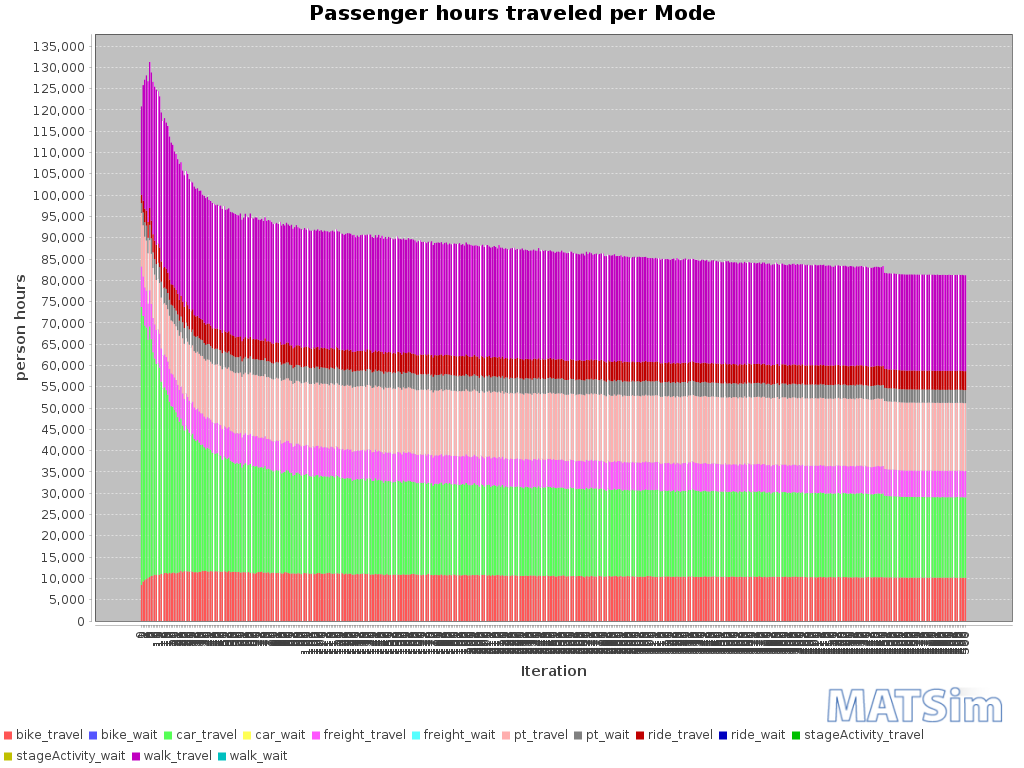

The data file committed next to this chart (first rows):
Iteration; bike_travel; bike_wait; car_travel; car_wait; freight_travel; freight_wait; pt_travel; pt_wait; ride_travel; ride_wait; stageActivity_travel; stageActivity_wait; walk_travel; walk_wait
0; 8476; 0; 65259; 0; 9499; 0; 12568; 2317; 1942; 0; 0; 0; 20786; 0
1; 9280; 0; 62342; 0; 9276; 0; 12021; 2996; 2772; 0; 0; 0; 27132; 0
2; 9601; 0; 59798; 0; 8944; 0; 11923; 3373; 3190; 0; 0; 0; 30252; 0
3; 9832; 0; 59088; 0; 8662; 0; 11763; 3502; 3506; 0; 0; 0; 31773; 0
4; 10133; 0; 55929; 0; 8452; 0; 11832; 3605; 3742; 0; 0; 0; 33046; 0
5; 10333; 0; 58860; 0; 8457; 0; 11774; 3603; 3973; 0; 0; 0; 34270; 0
6; 10562; 0; 55626; 0; 8253; 0; 11784; 3609; 4163; 0; 0; 0; 34782; 0
7; 10662; 0; 52448; 0; 8023; 0; 11765; 3649; 4255; 0; 0; 0; 35801; 0
8; 10889; 0; 50762; 0; 7993; 0; 11704; 3623; 4357; 0; 0; 0; 36111; 0
9; 10812; 0; 49546; 0; 7958; 0; 11754; 3739; 4547; 0; 0; 0; 36390; 0
10; 10825; 0; 49701; 0; 7920; 0; 11928; 3739; 4529; 0; 0; 0; 35735; 0
11; 10856; 0; 48637; 0; 7947; 0; 11926; 3720; 4606; 0; 0; 0; 35505; 0
12; 11058; 0; 45158; 0; 7797; 0; 11959; 3700; 4732; 0; 0; 0; 34993; 0
13; 10882; 0; 43734; 0; 7693; 0; 12095; 3752; 4772; 0; 0; 0; 34480; 0
14; 11295; 0; 43590; 0; 7697; 0; 12046; 3686; 4795; 0; 0; 0; 34970; 0
15; 11280; 0; 42931; 0; 7771; 0; 12245; 3768; 4768; 0; 0; 0; 34262; 0
16; 11167; 0; 41979; 0; 7776; 0; 12312; 3774; 4755; 0; 0; 0; 34457; 0
17; 11271; 0; 40244; 0; 7686; 0; 12472; 3737; 4782; 0; 0; 0; 33542; 0
18; 11201; 0; 39254; 0; 7689; 0; 12443; 3685; 4805; 0; 0; 0; 33235; 0
19; 11387; 0; 38913; 0; 7606; 0; 12456; 3678; 4843; 0; 0; 0; 32917; 0
20; 11356; 0; 38243; 0; 7596; 0; 12536; 3746; 4850; 0; 0; 0; 31924; 0
21; 11189; 0; 37830; 0; 7555; 0; 12631; 3686; 4859; 0; 0; 0; 31904; 0
22; 11341; 0; 36527; 0; 7577; 0; 12850; 3661; 4891; 0; 0; 0; 31577; 0
23; 11461; 0; 35311; 0; 7493; 0; 12703; 3534; 4904; 0; 0; 0; 31938; 0
24; 11756; 0; 35805; 0; 7495; 0; 12789; 3658; 4840; 0; 0; 0; 31373; 0
25; 11468; 0; 34424; 0; 7566; 0; 12945; 3749; 4845; 0; 0; 0; 30754; 0
26; 11704; 0; 33054; 0; 7402; 0; 12930; 3717; 4950; 0; 0; 0; 30896; 0
27; 11709; 0; 34146; 0; 7577; 0; 12997; 3647; 4877; 0; 0; 0; 30695; 0
28; 11647; 0; 33397; 0; 7561; 0; 12998; 3633; 4943; 0; 0; 0; 30820; 0
29; 11613; 0; 32582; 0; 7525; 0; 13145; 3621; 4817; 0; 0; 0; 30439; 0
30; 11642; 0; 31893; 0; 7540; 0; 13150; 3645; 4850; 0; 0; 0; 30439; 0
31; 11586; 0; 32405; 0; 7481; 0; 13263; 3685; 4774; 0; 0; 0; 29764; 0
32; 11440; 0; 31331; 0; 7378; 0; 13220; 3575; 4872; 0; 0; 0; 30179; 0
33; 11480; 0; 30785; 0; 7356; 0; 13375; 3725; 4798; 0; 0; 0; 29964; 0
34; 11414; 0; 31089; 0; 7388; 0; 13367; 3645; 4772; 0; 0; 0; 29935; 0
35; 11534; 0; 30370; 0; 7313; 0; 13533; 3652; 4808; 0; 0; 0; 29787; 0
36; 11575; 0; 29782; 0; 7417; 0; 13502; 3794; 4828; 0; 0; 0; 30157; 0
37; 11799; 0; 29658; 0; 7301; 0; 13454; 3732; 4812; 0; 0; 0; 29333; 0
38; 11730; 0; 29094; 0; 7186; 0; 13575; 3696; 4768; 0; 0; 0; 29790; 0
39; 11840; 0; 28492; 0; 7188; 0; 13612; 3705; 4769; 0; 0; 0; 29683; 0
40; 11647; 0; 29025; 0; 7212; 0; 13551; 3622; 4801; 0; 0; 0; 29688; 0
41; 11608; 0; 28822; 0; 7188; 0; 13724; 3681; 4766; 0; 0; 0; 29089; 0
42; 11709; 0; 28448; 0; 7136; 0; 13611; 3665; 4775; 0; 0; 0; 29280; 0
43; 11688; 0; 27827; 0; 7153; 0; 13735; 3630; 4693; 0; 0; 0; 29413; 0
44; 11532; 0; 27752; 0; 7157; 0; 13729; 3670; 4862; 0; 0; 0; 29274; 0
45; 11700; 0; 27606; 0; 7129; 0; 13802; 3721; 4699; 0; 0; 0; 28960; 0
46; 11664; 0; 27745; 0; 7108; 0; 13764; 3633; 4778; 0; 0; 0; 29052; 0
47; 11590; 0; 27316; 0; 7219; 0; 13860; 3675; 4780; 0; 0; 0; 29012; 0
48; 11593; 0; 27237; 0; 7161; 0; 13929; 3668; 4788; 0; 0; 0; 29162; 0
49; 11604; 0; 26285; 0; 7215; 0; 13995; 3773; 4801; 0; 0; 0; 29106; 0
50; 11730; 0; 26952; 0; 7133; 0; 13964; 3698; 4788; 0; 0; 0; 29143; 0
51; 11654; 0; 26730; 0; 7145; 0; 14014; 3646; 4738; 0; 0; 0; 28600; 0
52; 11482; 0; 26563; 0; 7183; 0; 13998; 3752; 4779; 0; 0; 0; 28894; 0
53; 11732; 0; 26634; 0; 7171; 0; 14045; 3726; 4715; 0; 0; 0; 28870; 0
54; 11478; 0; 26153; 0; 7083; 0; 14116; 3746; 4760; 0; 0; 0; 28726; 0
55; 11539; 0; 25846; 0; 7133; 0; 14158; 3724; 4684; 0; 0; 0; 28863; 0
56; 11593; 0; 25560; 0; 7093; 0; 14176; 3738; 4753; 0; 0; 0; 28818; 0
57; 11545; 0; 25368; 0; 7110; 0; 14172; 3733; 4682; 0; 0; 0; 28943; 0
58; 11509; 0; 25612; 0; 7031; 0; 14191; 3629; 4756; 0; 0; 0; 28601; 0
59; 11563; 0; 25332; 0; 7115; 0; 14198; 3736; 4750; 0; 0; 0; 28526; 0
... 441 more rows
